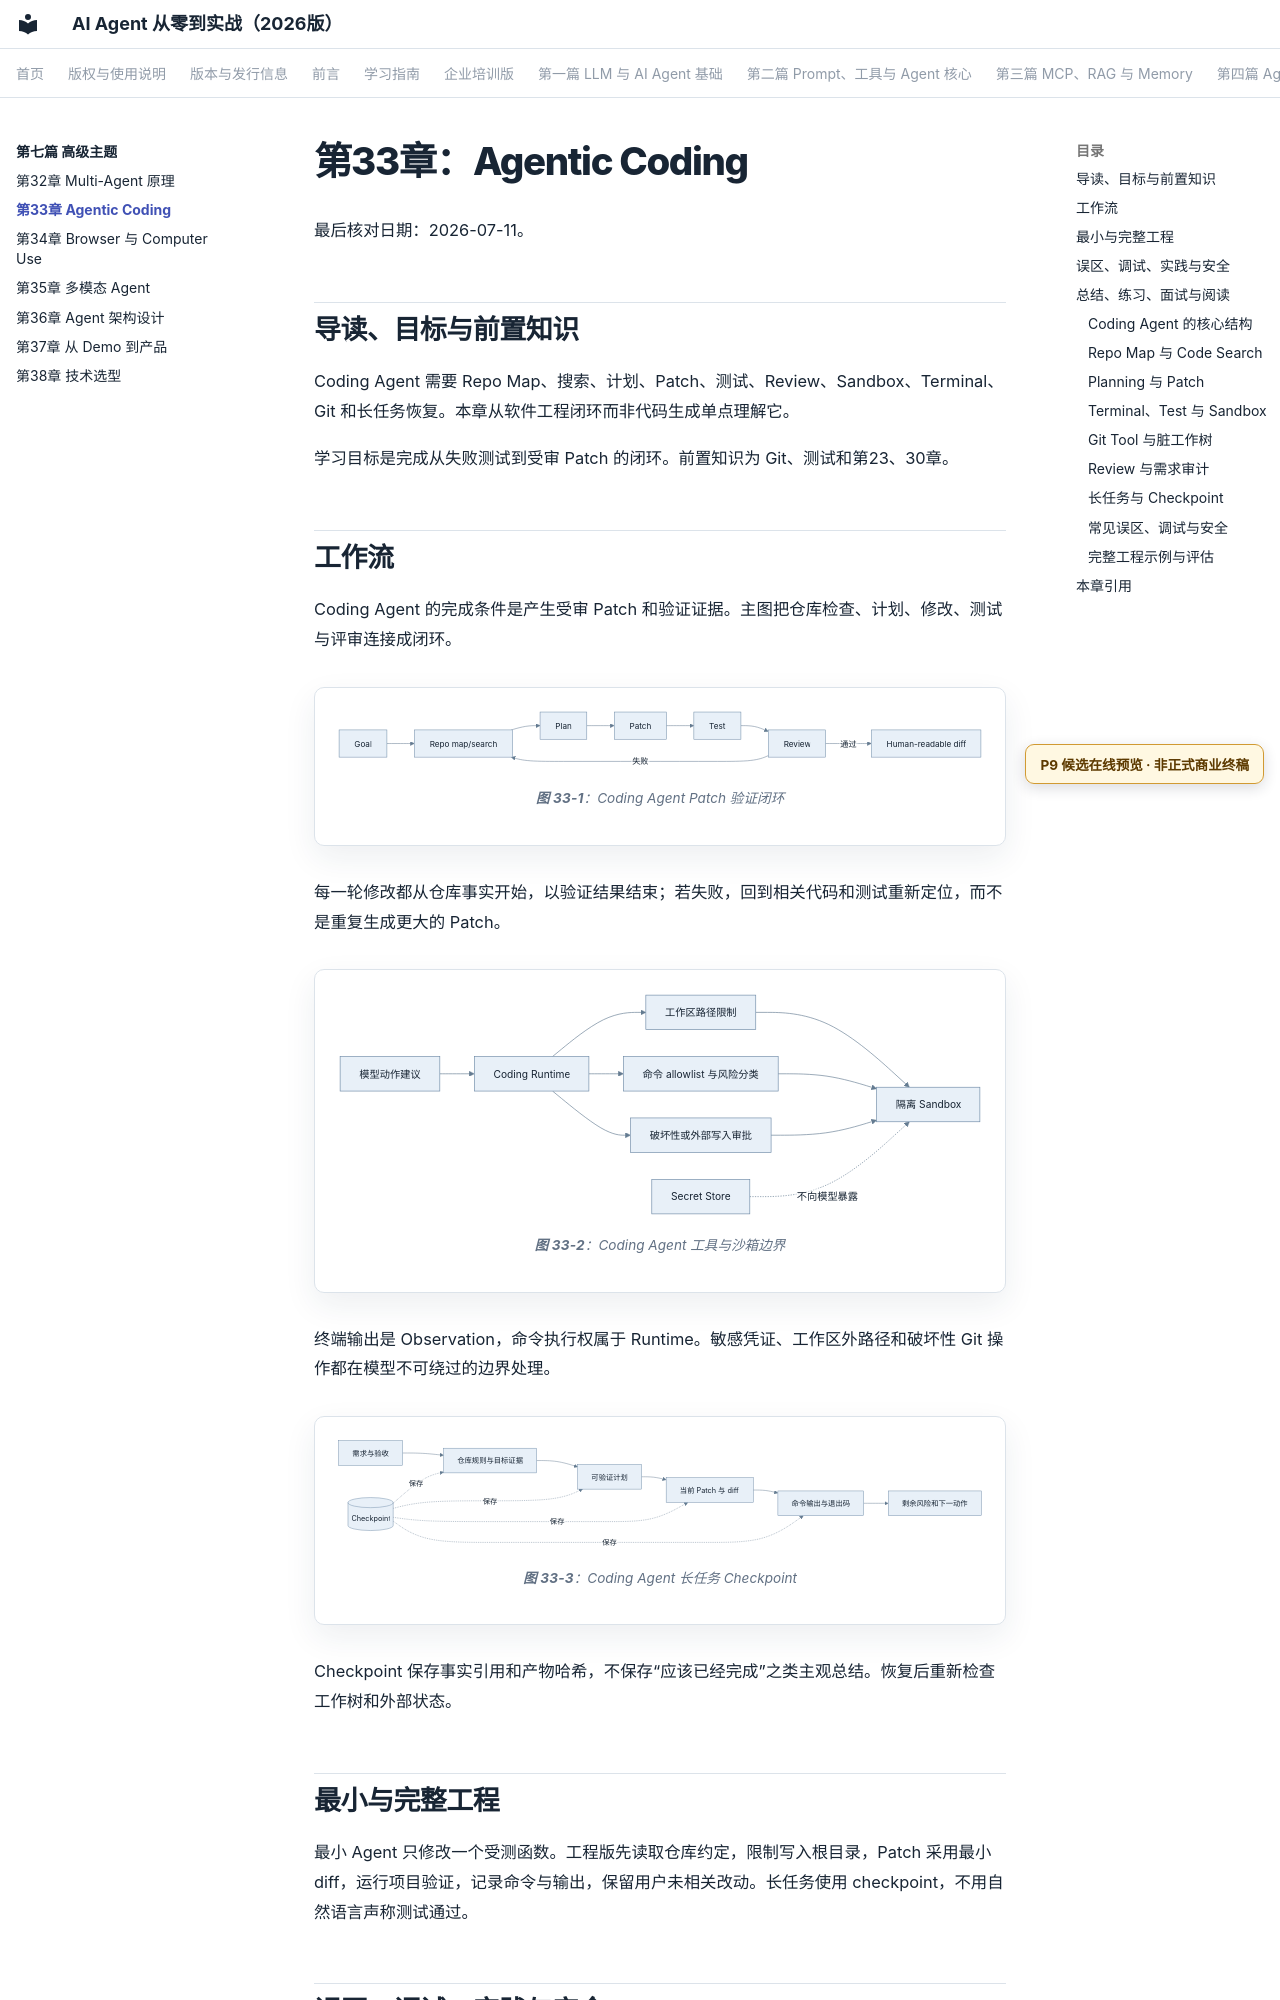

repository: wujinjun/ai-agent-book · page: part-07-advanced/ch33-agentic-coding/index.html · generator: mkdocs

# 第33章：Agentic Coding

最后核对日期：2026-07-11。

## 导读、目标与前置知识
Coding Agent 需要 Repo Map、搜索、计划、Patch、测试、Review、Sandbox、Terminal、Git 和长任务恢复。本章从软件工程闭环而非代码生成单点理解它。

学习目标是完成从失败测试到受审 Patch 的闭环。前置知识为 Git、测试和第23、30章。
